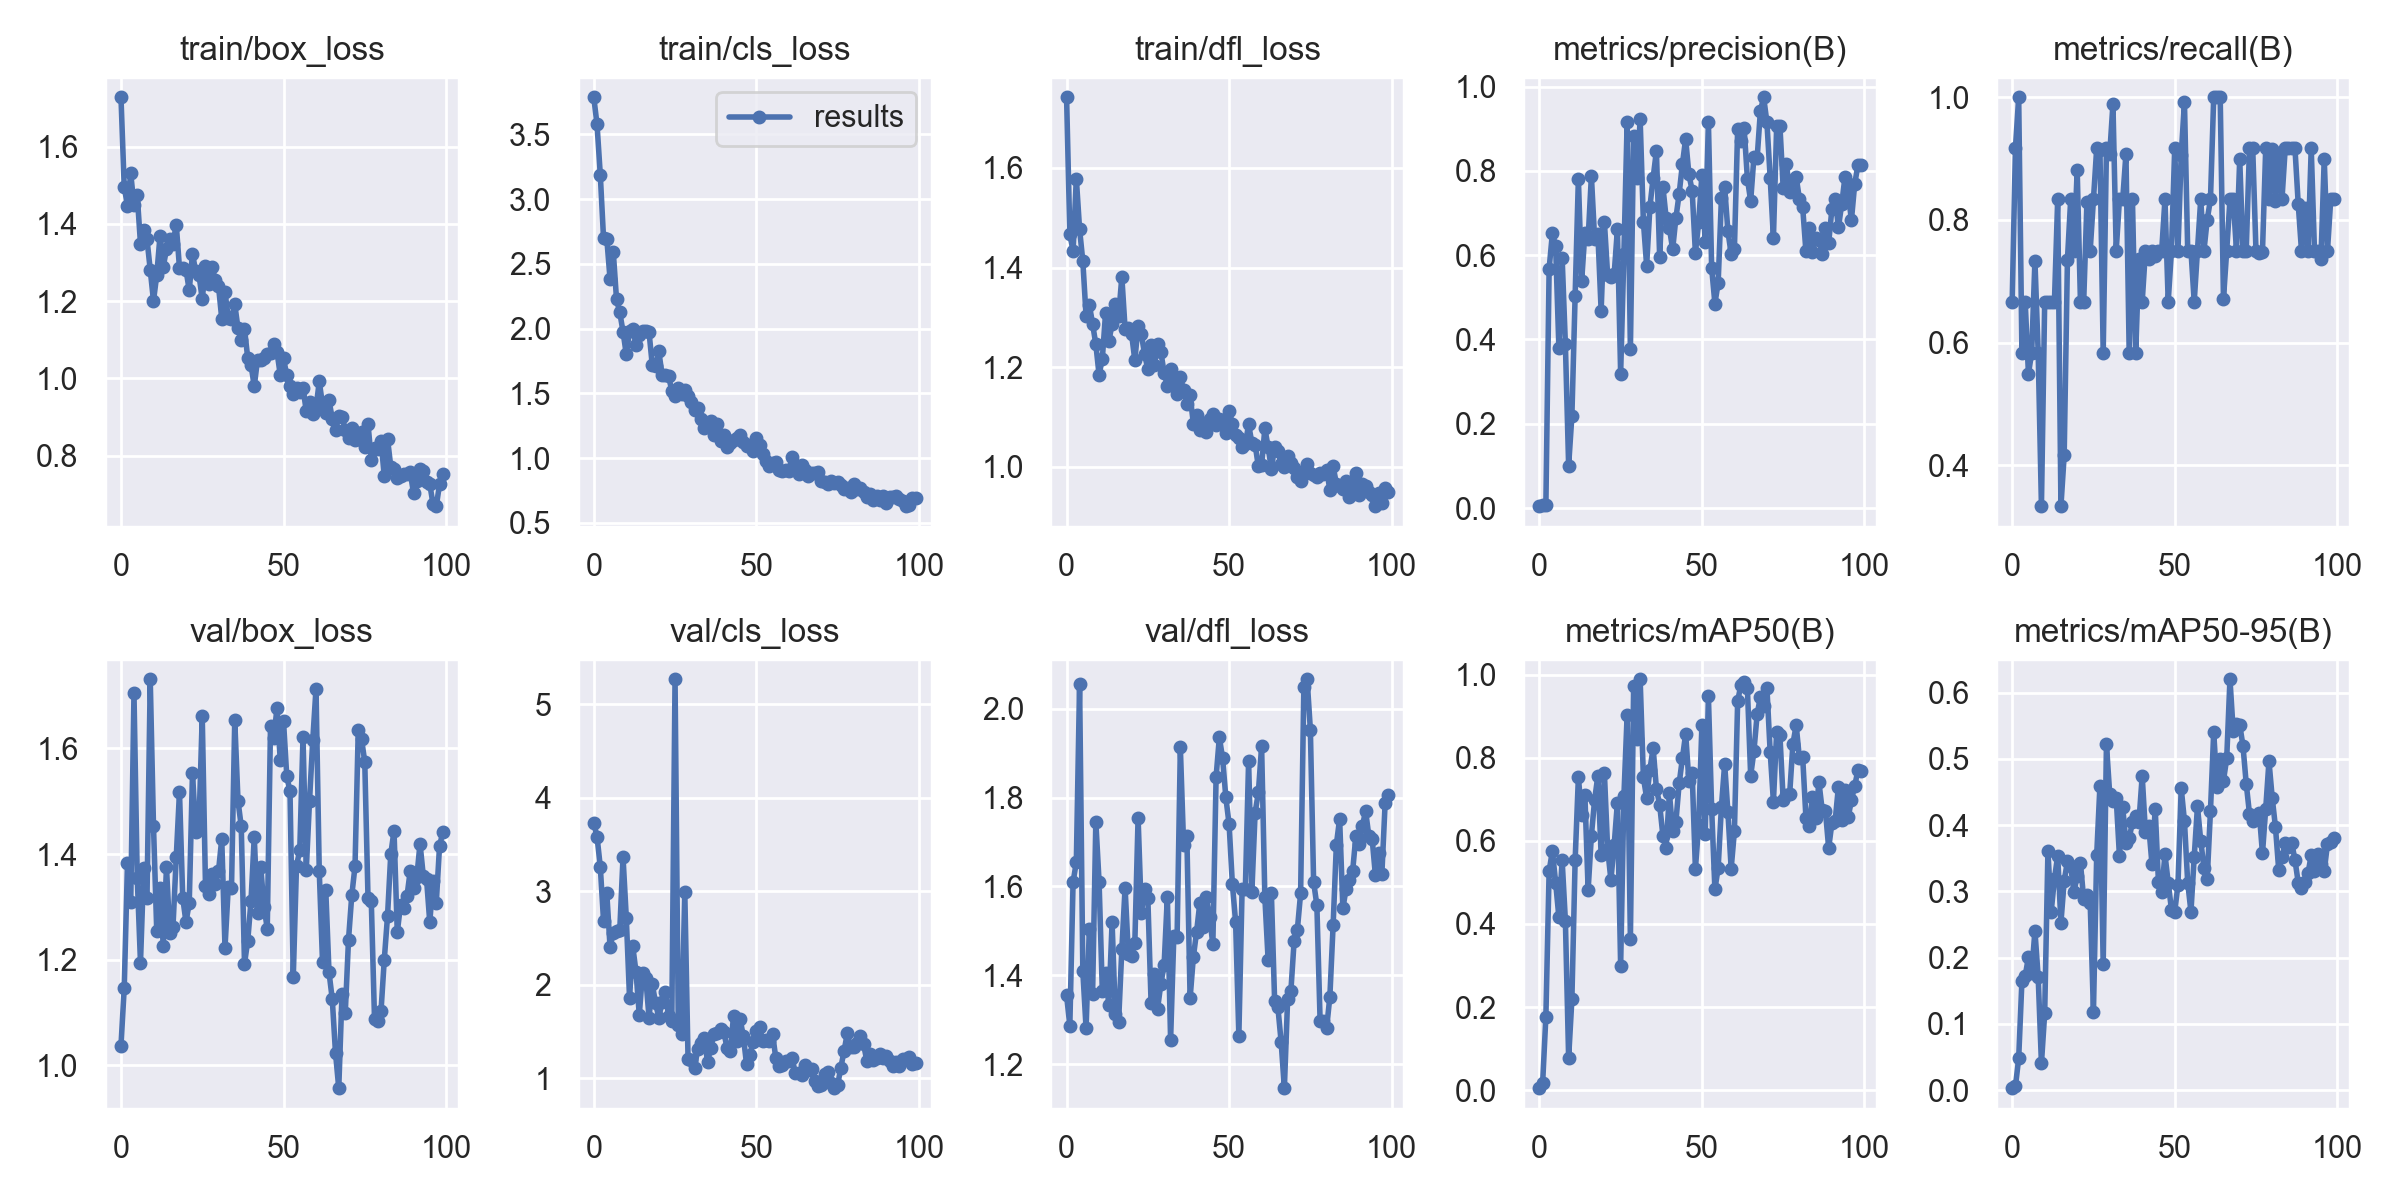

The table this chart was drawn from, first rows:
epoch, train/box_loss, train/cls_loss, train/dfl_loss, metrics/precision(B), metrics/recall(B), metrics/mAP50(B), metrics/mAP50-95(B), val/box_loss, val/cls_loss, val/dfl_loss, lr/pg0, lr/pg1, lr/pg2
0, 1.728, 3.786, 1.742, 0.00444, 0.6667, 0.00487, 0.0029, 1.037, 3.731, 1.355, 0.073, 0.003, 0.003
1, 1.495, 3.576, 1.467, 0.00611, 0.9167, 0.01666, 0.00544, 1.146, 3.585, 1.286, 0.04504, 0.00604, 0.00604
2, 1.447, 3.189, 1.433, 0.00667, 1, 0.177, 0.0478, 1.382, 3.265, 1.61, 0.01702, 0.009018, 0.009018
3, 1.53, 2.699, 1.579, 0.568, 0.5833, 0.5272, 0.1651, 1.309, 2.688, 1.654, 0.009703, 0.009703, 0.009703
4, 1.448, 2.696, 1.477, 0.6517, 0.6667, 0.5759, 0.172, 1.704, 2.981, 2.055, 0.009703, 0.009703, 0.009703
5, 1.474, 2.385, 1.413, 0.6215, 0.5493, 0.4998, 0.2008, 1.355, 2.409, 1.409, 0.009604, 0.009604, 0.009604
6, 1.349, 2.592, 1.303, 0.3804, 0.5833, 0.4164, 0.1775, 1.194, 2.552, 1.28, 0.009505, 0.009505, 0.009505
7, 1.383, 2.225, 1.325, 0.5944, 0.7335, 0.5536, 0.2403, 1.373, 2.573, 1.504, 0.009406, 0.009406, 0.009406
8, 1.36, 2.126, 1.287, 0.3887, 0.5833, 0.4081, 0.1706, 1.316, 2.591, 1.357, 0.009307, 0.009307, 0.009307
9, 1.281, 1.976, 1.246, 0.1007, 0.3333, 0.07772, 0.0403, 1.731, 3.365, 1.746, 0.009208, 0.009208, 0.009208
10, 1.2, 1.802, 1.185, 0.2187, 0.6667, 0.2185, 0.1159, 1.454, 2.72, 1.61, 0.009109, 0.009109, 0.009109
11, 1.267, 1.978, 1.217, 0.5041, 0.6667, 0.5532, 0.3605, 1.254, 1.863, 1.364, 0.00901, 0.00901, 0.00901
12, 1.368, 1.996, 1.309, 0.7819, 0.6667, 0.7532, 0.2693, 1.336, 2.411, 1.405, 0.008911, 0.008911, 0.008911
13, 1.289, 1.875, 1.252, 0.538, 0.6667, 0.6616, 0.3188, 1.226, 2.136, 1.332, 0.008812, 0.008812, 0.008812
14, 1.334, 1.951, 1.286, 0.653, 0.8333, 0.7096, 0.3538, 1.375, 1.679, 1.519, 0.008713, 0.008713, 0.008713
15, 1.362, 1.982, 1.327, 0.6391, 0.3333, 0.4822, 0.2529, 1.25, 2.131, 1.312, 0.008614, 0.008614, 0.008614
16, 1.349, 1.984, 1.302, 0.7878, 0.4167, 0.6124, 0.3157, 1.262, 2.075, 1.295, 0.008515, 0.008515, 0.008515
17, 1.398, 1.974, 1.381, 0.638, 0.7353, 0.699, 0.3455, 1.394, 1.649, 1.458, 0.008416, 0.008416, 0.008416
18, 1.286, 1.718, 1.277, 0.6498, 0.8333, 0.7569, 0.3379, 1.518, 2.007, 1.597, 0.008317, 0.008317, 0.008317
19, 1.285, 1.712, 1.278, 0.4684, 0.75, 0.5663, 0.2987, 1.317, 1.808, 1.449, 0.008218, 0.008218, 0.008218
20, 1.281, 1.826, 1.266, 0.6786, 0.8812, 0.7633, 0.3236, 1.271, 1.648, 1.444, 0.008119, 0.008119, 0.008119
21, 1.228, 1.646, 1.214, 0.5527, 0.6667, 0.5809, 0.3429, 1.307, 1.816, 1.473, 0.00802, 0.00802, 0.00802
22, 1.322, 1.643, 1.282, 0.5474, 0.6667, 0.5066, 0.2882, 1.554, 1.928, 1.755, 0.007921, 0.007921, 0.007921
23, 1.277, 1.633, 1.266, 0.5543, 0.8294, 0.5888, 0.2952, 1.442, 1.666, 1.54, 0.007822, 0.007822, 0.007822
24, 1.268, 1.522, 1.226, 0.6611, 0.75, 0.6921, 0.2822, 1.457, 1.619, 1.595, 0.007723, 0.007723, 0.007723
25, 1.204, 1.482, 1.196, 0.3192, 0.8333, 0.2993, 0.1179, 1.661, 5.268, 1.573, 0.007624, 0.007624, 0.007624
26, 1.29, 1.539, 1.244, 0.6024, 0.9167, 0.7068, 0.3547, 1.339, 1.573, 1.337, 0.007525, 0.007525, 0.007525
27, 1.244, 1.495, 1.205, 0.9164, 0.9133, 0.9033, 0.4597, 1.324, 1.478, 1.403, 0.007426, 0.007426, 0.007426
28, 1.288, 1.528, 1.247, 0.3764, 0.5833, 0.3646, 0.1903, 1.362, 2.99, 1.325, 0.007327, 0.007327, 0.007327
29, 1.255, 1.484, 1.231, 0.8838, 0.9167, 0.9723, 0.5221, 1.342, 1.21, 1.38, 0.007228, 0.007228, 0.007228
30, 1.239, 1.435, 1.189, 0.7837, 0.9067, 0.845, 0.4472, 1.367, 1.2, 1.422, 0.007129, 0.007129, 0.007129
31, 1.154, 1.372, 1.163, 0.9222, 0.9891, 0.9889, 0.4365, 1.429, 1.117, 1.577, 0.00703, 0.00703, 0.00703
32, 1.223, 1.387, 1.196, 0.6794, 0.75, 0.7526, 0.441, 1.223, 1.314, 1.254, 0.006931, 0.006931, 0.006931
33, 1.157, 1.307, 1.172, 0.5754, 0.8333, 0.7032, 0.3533, 1.337, 1.382, 1.489, 0.006832, 0.006832, 0.006832
34, 1.155, 1.23, 1.146, 0.7141, 0.8333, 0.7712, 0.427, 1.335, 1.434, 1.486, 0.006733, 0.006733, 0.006733
35, 1.192, 1.269, 1.18, 0.7839, 0.9076, 0.8236, 0.3732, 1.653, 1.177, 1.913, 0.006634, 0.006634, 0.006634
36, 1.13, 1.288, 1.154, 0.8471, 0.5833, 0.7258, 0.3808, 1.501, 1.328, 1.694, 0.006535, 0.006535, 0.006535
37, 1.099, 1.182, 1.127, 0.5967, 0.8333, 0.6873, 0.404, 1.452, 1.476, 1.714, 0.006436, 0.006436, 0.006436
38, 1.128, 1.267, 1.143, 0.7626, 0.5833, 0.6124, 0.4131, 1.192, 1.487, 1.348, 0.006337, 0.006337, 0.006337
39, 1.052, 1.136, 1.087, 0.6881, 0.7363, 0.5835, 0.4054, 1.236, 1.531, 1.441, 0.006238, 0.006238, 0.006238
40, 1.035, 1.178, 1.104, 0.6644, 0.6667, 0.715, 0.4744, 1.311, 1.499, 1.498, 0.006139, 0.006139, 0.006139
41, 0.9792, 1.09, 1.074, 0.614, 0.75, 0.6247, 0.389, 1.432, 1.324, 1.563, 0.00604, 0.00604, 0.00604
42, 1.048, 1.116, 1.088, 0.6882, 0.7367, 0.6456, 0.3992, 1.288, 1.291, 1.508, 0.005941, 0.005941, 0.005941
43, 1.047, 1.139, 1.07, 0.7455, 0.75, 0.7381, 0.3415, 1.375, 1.668, 1.576, 0.005842, 0.005842, 0.005842
44, 1.054, 1.155, 1.097, 0.8162, 0.7408, 0.7986, 0.4247, 1.3, 1.399, 1.53, 0.005743, 0.005743, 0.005743
45, 1.064, 1.178, 1.105, 0.8761, 0.75, 0.8577, 0.314, 1.258, 1.635, 1.47, 0.005644, 0.005644, 0.005644
46, 1.066, 1.126, 1.084, 0.7916, 0.75, 0.7435, 0.2992, 1.642, 1.454, 1.847, 0.005545, 0.005545, 0.005545
47, 1.09, 1.093, 1.096, 0.7534, 0.8333, 0.764, 0.3558, 1.62, 1.151, 1.936, 0.005446, 0.005446, 0.005446
48, 1.069, 1.101, 1.094, 0.6056, 0.6667, 0.5326, 0.3132, 1.677, 1.248, 1.888, 0.005347, 0.005347, 0.005347
49, 1.009, 1.058, 1.068, 0.6777, 0.75, 0.6381, 0.2725, 1.579, 1.393, 1.8, 0.005248, 0.005248, 0.005248
50, 1.053, 1.158, 1.112, 0.7908, 0.9167, 0.8791, 0.2689, 1.652, 1.506, 1.74, 0.005149, 0.005149, 0.005149
51, 1.008, 1.099, 1.087, 0.6303, 0.75, 0.6156, 0.3099, 1.547, 1.552, 1.606, 0.00505, 0.00505, 0.00505
52, 0.9809, 1.03, 1.065, 0.9157, 0.9056, 0.9475, 0.456, 1.518, 1.396, 1.52, 0.004951, 0.004951, 0.004951
53, 0.9596, 0.9754, 1.058, 0.5694, 0.9923, 0.6764, 0.406, 1.166, 1.415, 1.264, 0.004852, 0.004852, 0.004852
54, 0.9744, 0.9422, 1.04, 0.4853, 0.75, 0.483, 0.3131, 1.378, 1.395, 1.594, 0.004753, 0.004753, 0.004753
55, 0.9653, 0.9645, 1.045, 0.5344, 0.75, 0.535, 0.2694, 1.407, 1.479, 1.595, 0.004654, 0.004654, 0.004654
56, 0.9743, 0.9702, 1.085, 0.7348, 0.6667, 0.6818, 0.3519, 1.621, 1.215, 1.883, 0.004555, 0.004555, 0.004555
57, 0.9157, 0.9125, 1.048, 0.7611, 0.75, 0.7852, 0.4283, 1.37, 1.13, 1.587, 0.004456, 0.004456, 0.004456
58, 0.9383, 0.898, 1.045, 0.6569, 0.8333, 0.6691, 0.3767, 1.5, 1.145, 1.766, 0.004357, 0.004357, 0.004357
59, 0.9088, 0.9064, 1.001, 0.6027, 0.75, 0.5334, 0.336, 1.616, 1.187, 1.811, 0.004258, 0.004258, 0.004258
... 40 more rows
